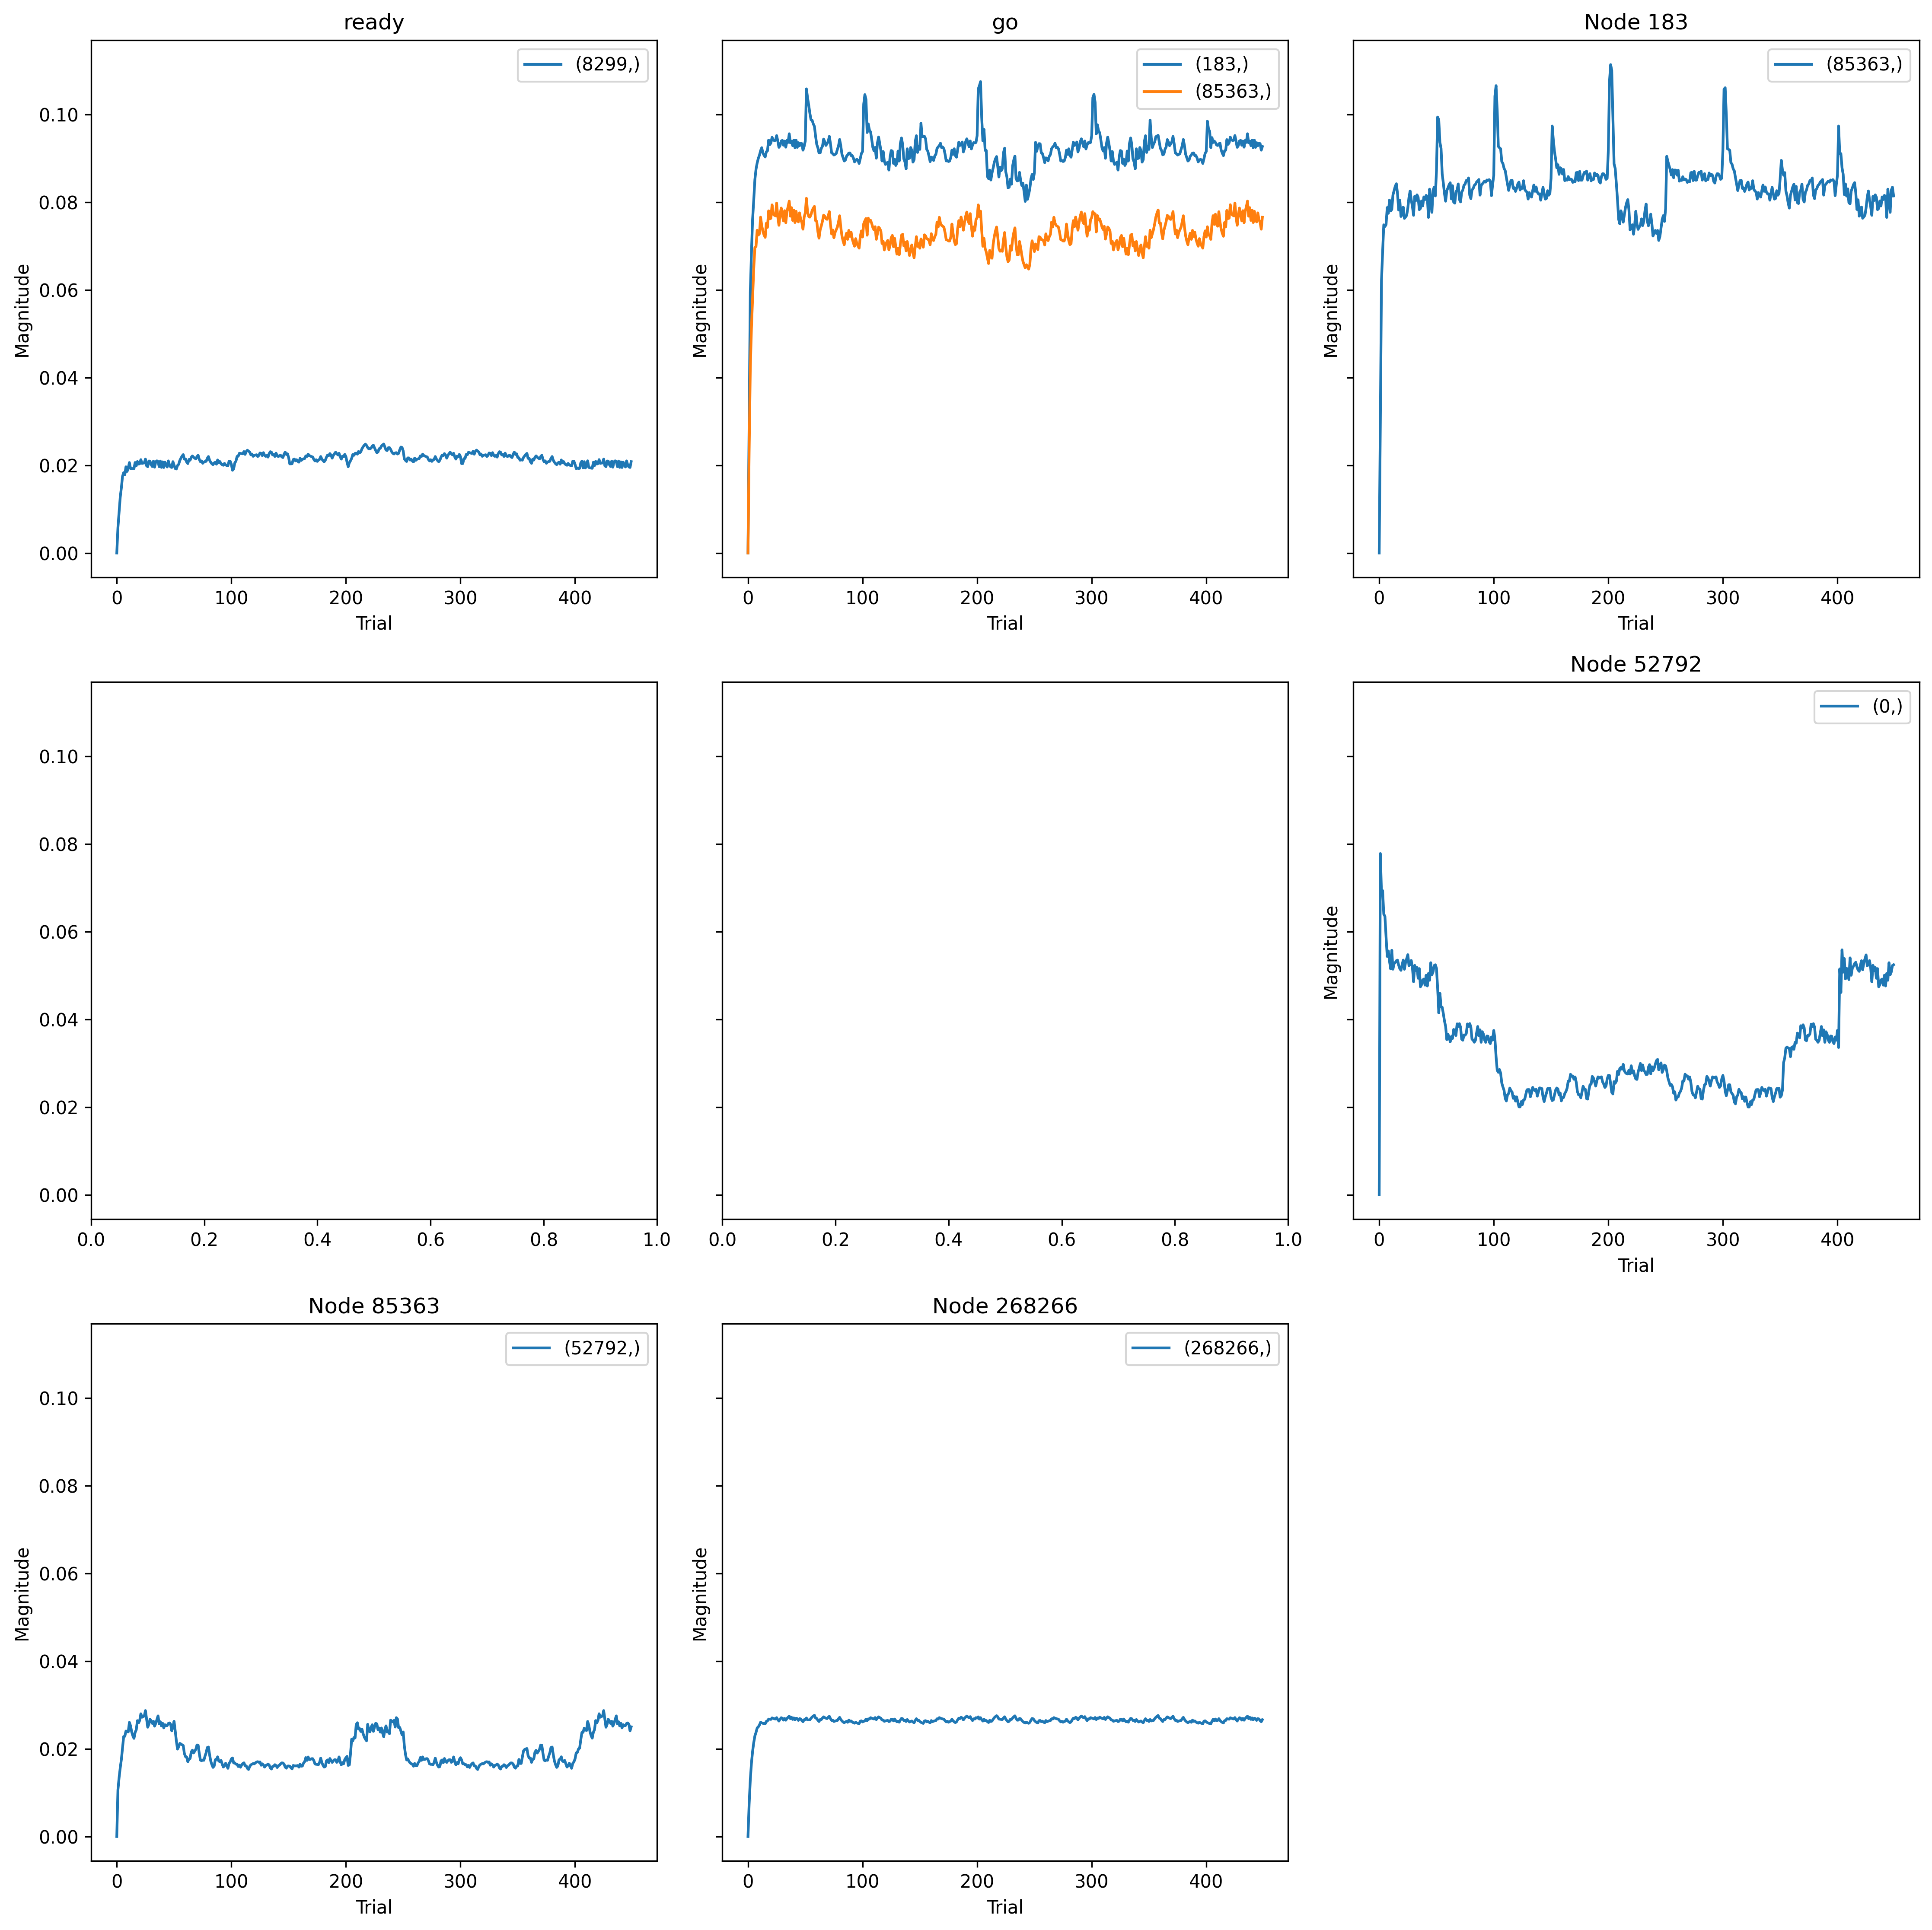

The table this chart was drawn from, first rows:
, trial, prior_node, posterior_node, weight
0, 0, -2, 183, 0.0
1, 0, 52792, 0, 0.0
2, 0, -1, 8299, 0.0
3, 0, 85363, 52792, 0.0
4, 0, -2, 85363, 0.0
5, 0, 183, 85363, 0.0
6, 0, 268266, 268266, 0.0
7, 1, -2, 183, 0.04123
8, 1, 52792, 0, 0.1014
9, 1, -1, 8299, 0.02748
10, 1, 85363, 52792, 0.0277
11, 1, -2, 85363, 0.04372
12, 1, 183, 85363, 0.05657
13, 1, 268266, 268266, 0.007789
14, 2, -2, 183, 0.08328
15, 2, 52792, 0, 0.08975
16, 2, -1, 8299, 0.04381
17, 2, 85363, 52792, 0.0349
18, 2, -2, 85363, 0.07934
19, 2, 183, 85363, 0.1182
20, 2, 268266, 268266, 0.01359
21, 3, -2, 183, 0.09576
22, 3, 52792, 0, 0.09043
23, 3, -1, 8299, 0.06011
24, 3, 85363, 52792, 0.04074
25, 3, -2, 85363, 0.09737
26, 3, 183, 85363, 0.1307
27, 3, 268266, 268266, 0.01765
28, 4, -2, 183, 0.1066
29, 4, 52792, 0, 0.08342
30, 4, -1, 8299, 0.07033
31, 4, 85363, 52792, 0.04575
32, 4, -2, 85363, 0.1102
33, 4, 183, 85363, 0.1424
34, 4, 268266, 268266, 0.02048
35, 5, -2, 183, 0.1127
36, 5, 52792, 0, 0.08281
37, 5, -1, 8299, 0.08263
38, 5, 85363, 52792, 0.05252
39, 5, -2, 85363, 0.1231
40, 5, 183, 85363, 0.1416
41, 5, 268266, 268266, 0.02259
42, 6, -2, 183, 0.1193
43, 6, 52792, 0, 0.0767
44, 6, -1, 8299, 0.08663
45, 6, 85363, 52792, 0.05936
46, 6, -2, 85363, 0.1324
47, 6, 183, 85363, 0.1424
48, 6, 268266, 268266, 0.02423
49, 7, -2, 183, 0.1227
50, 7, 52792, 0, 0.07086
51, 7, -1, 8299, 0.08435
52, 7, 85363, 52792, 0.05951
53, 7, -2, 85363, 0.133
54, 7, 183, 85363, 0.1498
55, 7, 268266, 268266, 0.02508
56, 8, -2, 183, 0.1247
57, 8, 52792, 0, 0.07248
58, 8, -1, 8299, 0.09293
59, 8, 85363, 52792, 0.06264
... 3,090 more rows
